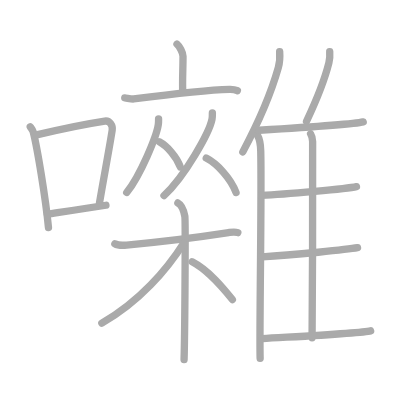
t = 0.00 s
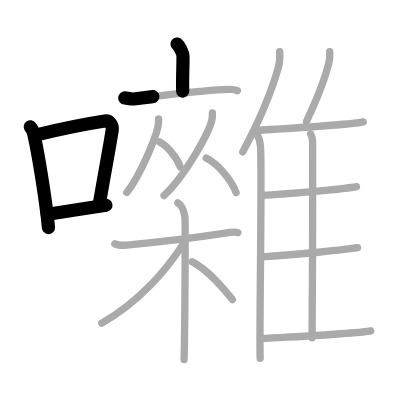
t = 4.25 s
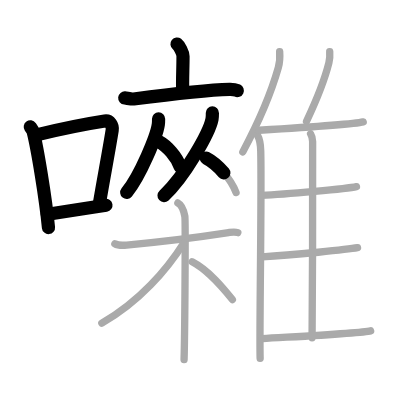
t = 8.50 s
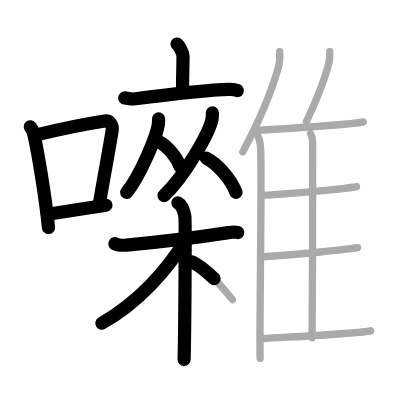
t = 12.50 s
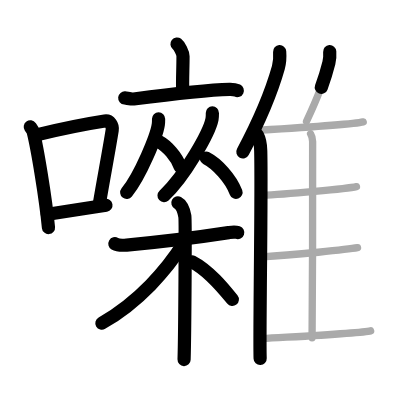
t = 15.50 s
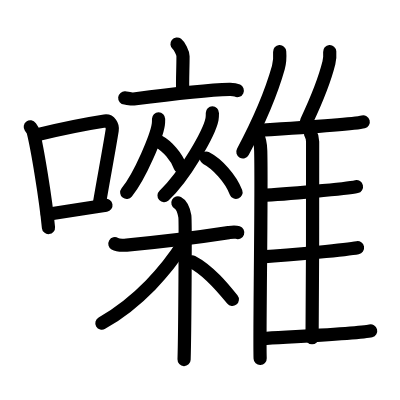
t = 21.00 s

The animated SVG that drew these frames (rendered in a browser with its animation timeline set to each time). Animation: 21 SMIL elements (animate=21); one cycle of 21.00 s.

<?xml version="1.0" standalone="no"?>
<!DOCTYPE svg PUBLIC "-//W3C//DTD SVG 1.1//EN"   "http://www.w3.org/Graphics/SVG/1.1/DTD/svg11.dtd">
<svg width="400px" height="400px"  version="1.1" xmlns="http://www.w3.org/2000/svg">
  <defs>
    <marker id="Triangle" viewBox="0 0 10 10" refX="0" refY="5" markerUnits="strokeWidth" markerWidth="3" style="stroke-opacity:0%;fill:#aaaaaa;" markerHeight="2" orient="auto">
      <path d="M 0 0 L 10 5 L 0 10 z" />
    </marker>
    
    <marker id="Arrow" viewBox="0 0 10 10" refX="5" refY="5" markerUnits="strokeWidth" markerWidth="1.8" style="stroke-opacity:0%;fill:#770000;" markerHeight="2" orient="auto">
      <path d="M 0 4 L 6 4 L 4 1 L 10 5 L 4 9 L 6 6 L 0 6 z" />
        <circle cx="5" cy="5" r="5" />
      </marker>
    
    <marker id="TriangleRed" viewBox="0 0 10 10" refX="0" refY="5" markerUnits="strokeWidth" markerWidth="3" style="stroke-opacity:0%;fill:#CC0000;" markerHeight="2" orient="auto">
      <path d="M 0 0 L 10 5 L 0 10 z" />
    </marker>
    
    <marker id="ArrowRed" viewBox="0 0 10 10" refX="5" refY="5" markerUnits="strokeWidth" markerWidth="1.8" style="stroke-opacity:0%;fill:#CC0000;" markerHeight="2" orient="auto">
      <path d="M 0 4 L 6 4 L 4 1 L 10 5 L 4 9 L 6 6 L 0 6 z" />
        <circle cx="5" cy="5" r="5" />
      </marker>
    
  </defs>
  
  <path style="fill:#ffffff; fill-opacity:100%; fill-rule:evenodd; stroke-width:0;" d="M 0 0 L 400px 0 L 400px 400px L 0 400px L 0 0" />

  <g transform="scale(3.6697247706422 3.6697247706422)">
<path style="fill:none; fill-opacity:0%; fill-rule:evenodd; stroke:#aaaaaa; stroke-opacity:100%; stroke-width: 1.5pt; stroke-linejoin:round; stroke-linecap:round;" d="M8.25 34.56c0.32 0.45 0.66 0.82 0.8 1.38c1.12 4.42 3.39 18.12 4.16 26.06"></path>
<path style="fill:none; fill-opacity:0%; fill-rule:evenodd; stroke:#aaaaaa; stroke-opacity:100%; stroke-width: 1.5pt; stroke-linejoin:round; stroke-linecap:round;" d="M10.27 36.68c8.19-1.94 14.49-3.11 18.28-3.69c1.39-0.21 2.22 1.26 2.02 2.51c-0.82 5.17-2.24 12.65-3.46 19.8"></path>
<path style="fill:none; fill-opacity:0%; fill-rule:evenodd; stroke:#aaaaaa; stroke-opacity:100%; stroke-width: 1.5pt; stroke-linejoin:round; stroke-linecap:round;" d="M12.9 58.36c4.46-0.66 9.84-1.42 15.97-2.43"></path>
<path style="fill:none; fill-opacity:0%; fill-rule:evenodd; stroke:#aaaaaa; stroke-opacity:100%; stroke-width: 1.5pt; stroke-linejoin:round; stroke-linecap:round;" d="M48.23 12c0.62 0.49 1.64 2.37 1.64 3.34c0 3.58-0.2 6.49-0.08 9.51"></path>
<path style="fill:none; fill-opacity:0%; fill-rule:evenodd; stroke:#aaaaaa; stroke-opacity:100%; stroke-width: 1.5pt; stroke-linejoin:round; stroke-linecap:round;" d="M33.99 26.69c0.57 0.05 1.88 0.35 2.43 0.28c4.49-0.58 20.44-2.47 26.14-2.62c0.94-0.02 1.42 0.02 2.12 0.35"></path>
<path style="fill:none; fill-opacity:0%; fill-rule:evenodd; stroke:#aaaaaa; stroke-opacity:100%; stroke-width: 1.5pt; stroke-linejoin:round; stroke-linecap:round;" d="M43.21 32.39c0 0.51 0.02 0.92-0.07 1.53c-0.46 3.19-4.85 13.82-8.61 18.53"></path>
<path style="fill:none; fill-opacity:0%; fill-rule:evenodd; stroke:#aaaaaa; stroke-opacity:100%; stroke-width: 1.5pt; stroke-linejoin:round; stroke-linecap:round;" d="M43.42 38.65c2.07 1.11 4.71 4.06 5.72 6.85"></path>
<path style="fill:none; fill-opacity:0%; fill-rule:evenodd; stroke:#aaaaaa; stroke-opacity:100%; stroke-width: 1.5pt; stroke-linejoin:round; stroke-linecap:round;" d="M57.87 30.77c0 0.57 0.03 1.03-0.1 1.72c-0.7 3.58-7.37 15.51-13.08 20.81"></path>
<path style="fill:none; fill-opacity:0%; fill-rule:evenodd; stroke:#aaaaaa; stroke-opacity:100%; stroke-width: 1.5pt; stroke-linejoin:round; stroke-linecap:round;" d="M56.2 43.08c2.94 1.51 6.69 5.54 8.12 9.36"></path>
<path style="fill:none; fill-opacity:0%; fill-rule:evenodd; stroke:#aaaaaa; stroke-opacity:100%; stroke-width: 1.5pt; stroke-linejoin:round; stroke-linecap:round;" d="M31.3 66.42c0.5 0.29 1.86 0.48 3.21 0.36c5.74-0.53 18.49-1.96 27.77-3.39c1.34-0.21 1.68-0.29 2.53 0"></path>
<path style="fill:none; fill-opacity:0%; fill-rule:evenodd; stroke:#aaaaaa; stroke-opacity:100%; stroke-width: 1.5pt; stroke-linejoin:round; stroke-linecap:round;" d="M48.47 55.29c1.06 0.56 1.69 2.51 1.9 3.63c0.21 1.12 0 32.11-0.21 39.08"></path>
<path style="fill:none; fill-opacity:0%; fill-rule:evenodd; stroke:#aaaaaa; stroke-opacity:100%; stroke-width: 1.5pt; stroke-linejoin:round; stroke-linecap:round;" d="M50.02 66.31c-4.51 7.13-12.05 15.92-22.27 21.75"></path>
<path style="fill:none; fill-opacity:0%; fill-rule:evenodd; stroke:#aaaaaa; stroke-opacity:100%; stroke-width: 1.5pt; stroke-linejoin:round; stroke-linecap:round;" d="M52.36 71.34c4.6 2.4 8.49 7.2 10.96 10.28"></path>
<path style="fill:none; fill-opacity:0%; fill-rule:evenodd; stroke:#aaaaaa; stroke-opacity:100%; stroke-width: 1.5pt; stroke-linejoin:round; stroke-linecap:round;" d="M76.21 14.07c0.1 1.37-0.03 3.17-0.36 4.35c-2.12 7.5-4.81 13.84-9.68 22.97"></path>
<path style="fill:none; fill-opacity:0%; fill-rule:evenodd; stroke:#aaaaaa; stroke-opacity:100%; stroke-width: 1.5pt; stroke-linejoin:round; stroke-linecap:round;" d="M70.12 36.75c0.51 0.92 0.9 2.94 0.93 4.37c0.3 12.71-0.41 49.94-0.16 56.55"></path>
<path style="fill:none; fill-opacity:0%; fill-rule:evenodd; stroke:#aaaaaa; stroke-opacity:100%; stroke-width: 1.5pt; stroke-linejoin:round; stroke-linecap:round;" d="M89.85 14.07c0.07 0.97-0.02 2.25-0.23 3.08c-1.33 5.32-3.03 9.43-6.09 15.9"></path>
<path style="fill:none; fill-opacity:0%; fill-rule:evenodd; stroke:#aaaaaa; stroke-opacity:100%; stroke-width: 1.5pt; stroke-linejoin:round; stroke-linecap:round;" d="M70.6 35.5c8.15-0.5 25.86-1.63 28.38-2.29"></path>
<path style="fill:none; fill-opacity:0%; fill-rule:evenodd; stroke:#aaaaaa; stroke-opacity:100%; stroke-width: 1.5pt; stroke-linejoin:round; stroke-linecap:round;" d="M84.64 36.46c0.31 0.51 0.55 1.2 0.55 2.07c0 8.88 0.03 39.55-0.15 53.53"></path>
<path style="fill:none; fill-opacity:0%; fill-rule:evenodd; stroke:#aaaaaa; stroke-opacity:100%; stroke-width: 1.5pt; stroke-linejoin:round; stroke-linecap:round;" d="M71.29 53.23c6.46-0.23 23.47-1.83 25.85-2.37"></path>
<path style="fill:none; fill-opacity:0%; fill-rule:evenodd; stroke:#aaaaaa; stroke-opacity:100%; stroke-width: 1.5pt; stroke-linejoin:round; stroke-linecap:round;" d="M71.43 69.99c8.57-0.49 23.49-2.03 26-2.49"></path>
<path style="fill:none; fill-opacity:0%; fill-rule:evenodd; stroke:#aaaaaa; stroke-opacity:100%; stroke-width: 1.5pt; stroke-linejoin:round; stroke-linecap:round;" d="M71.53 92.28C80 91.75 98.48 90.82 101 90.16"></path>

<path style="fill:none; fill-opacity:0%; fill-rule:evenodd; stroke:#000000; stroke-opacity:100%; stroke-width: 2.7pt; stroke-linejoin:round; stroke-linecap:round;" d="M8.25 34.56c0.32 0.45 0.66 0.82 0.8 1.38c1.12 4.42 3.39 18.12 4.16 26.06" pathLength="100" stroke-dashoffset="100" stroke-dasharray="100 105"><animate id="dashAnim1" attributeName="stroke-dashoffset" from="100" to="0" dur="1s" calcMode="linear" fill="freeze"/></path>
<path style="fill:none; fill-opacity:0%; fill-rule:evenodd; stroke:#000000; stroke-opacity:100%; stroke-width: 2.7pt; stroke-linejoin:round; stroke-linecap:round;" d="M10.27 36.68c8.19-1.94 14.49-3.11 18.28-3.69c1.39-0.21 2.22 1.26 2.02 2.51c-0.82 5.17-2.24 12.65-3.46 19.8" pathLength="100" stroke-dashoffset="100" stroke-dasharray="100 105"><animate id="dashAnim2" attributeName="stroke-dashoffset" from="100" to="0" dur="1s" calcMode="linear" begin="dashAnim1.end" fill="freeze"/></path>
<path style="fill:none; fill-opacity:0%; fill-rule:evenodd; stroke:#000000; stroke-opacity:100%; stroke-width: 2.7pt; stroke-linejoin:round; stroke-linecap:round;" d="M12.9 58.36c4.46-0.66 9.84-1.42 15.97-2.43" pathLength="100" stroke-dashoffset="100" stroke-dasharray="100 105"><animate id="dashAnim3" attributeName="stroke-dashoffset" from="100" to="0" dur="1s" calcMode="linear" begin="dashAnim2.end" fill="freeze"/></path>
<path style="fill:none; fill-opacity:0%; fill-rule:evenodd; stroke:#000000; stroke-opacity:100%; stroke-width: 2.7pt; stroke-linejoin:round; stroke-linecap:round;" d="M48.23 12c0.62 0.49 1.64 2.37 1.64 3.34c0 3.58-0.2 6.49-0.08 9.51" pathLength="100" stroke-dashoffset="100" stroke-dasharray="100 105"><animate id="dashAnim4" attributeName="stroke-dashoffset" from="100" to="0" dur="1s" calcMode="linear" begin="dashAnim3.end" fill="freeze"/></path>
<path style="fill:none; fill-opacity:0%; fill-rule:evenodd; stroke:#000000; stroke-opacity:100%; stroke-width: 2.7pt; stroke-linejoin:round; stroke-linecap:round;" d="M33.99 26.69c0.57 0.05 1.88 0.35 2.43 0.28c4.49-0.58 20.44-2.47 26.14-2.62c0.94-0.02 1.42 0.02 2.12 0.35" pathLength="100" stroke-dashoffset="100" stroke-dasharray="100 105"><animate id="dashAnim5" attributeName="stroke-dashoffset" from="100" to="0" dur="1s" calcMode="linear" begin="dashAnim4.end" fill="freeze"/></path>
<path style="fill:none; fill-opacity:0%; fill-rule:evenodd; stroke:#000000; stroke-opacity:100%; stroke-width: 2.7pt; stroke-linejoin:round; stroke-linecap:round;" d="M43.21 32.39c0 0.51 0.02 0.92-0.07 1.53c-0.46 3.19-4.85 13.82-8.61 18.53" pathLength="100" stroke-dashoffset="100" stroke-dasharray="100 105"><animate id="dashAnim6" attributeName="stroke-dashoffset" from="100" to="0" dur="1s" calcMode="linear" begin="dashAnim5.end" fill="freeze"/></path>
<path style="fill:none; fill-opacity:0%; fill-rule:evenodd; stroke:#000000; stroke-opacity:100%; stroke-width: 2.7pt; stroke-linejoin:round; stroke-linecap:round;" d="M43.42 38.65c2.07 1.11 4.71 4.06 5.72 6.85" pathLength="100" stroke-dashoffset="100" stroke-dasharray="100 105"><animate id="dashAnim7" attributeName="stroke-dashoffset" from="100" to="0" dur="1s" calcMode="linear" begin="dashAnim6.end" fill="freeze"/></path>
<path style="fill:none; fill-opacity:0%; fill-rule:evenodd; stroke:#000000; stroke-opacity:100%; stroke-width: 2.7pt; stroke-linejoin:round; stroke-linecap:round;" d="M57.87 30.77c0 0.57 0.03 1.03-0.1 1.72c-0.7 3.58-7.37 15.51-13.08 20.81" pathLength="100" stroke-dashoffset="100" stroke-dasharray="100 105"><animate id="dashAnim8" attributeName="stroke-dashoffset" from="100" to="0" dur="1s" calcMode="linear" begin="dashAnim7.end" fill="freeze"/></path>
<path style="fill:none; fill-opacity:0%; fill-rule:evenodd; stroke:#000000; stroke-opacity:100%; stroke-width: 2.7pt; stroke-linejoin:round; stroke-linecap:round;" d="M56.2 43.08c2.94 1.51 6.69 5.54 8.12 9.36" pathLength="100" stroke-dashoffset="100" stroke-dasharray="100 105"><animate id="dashAnim9" attributeName="stroke-dashoffset" from="100" to="0" dur="1s" calcMode="linear" begin="dashAnim8.end" fill="freeze"/></path>
<path style="fill:none; fill-opacity:0%; fill-rule:evenodd; stroke:#000000; stroke-opacity:100%; stroke-width: 2.7pt; stroke-linejoin:round; stroke-linecap:round;" d="M31.3 66.42c0.5 0.29 1.86 0.48 3.21 0.36c5.74-0.53 18.49-1.96 27.77-3.39c1.34-0.21 1.68-0.29 2.53 0" pathLength="100" stroke-dashoffset="100" stroke-dasharray="100 105"><animate id="dashAnim10" attributeName="stroke-dashoffset" from="100" to="0" dur="1s" calcMode="linear" begin="dashAnim9.end" fill="freeze"/></path>
<path style="fill:none; fill-opacity:0%; fill-rule:evenodd; stroke:#000000; stroke-opacity:100%; stroke-width: 2.7pt; stroke-linejoin:round; stroke-linecap:round;" d="M48.47 55.29c1.06 0.56 1.69 2.51 1.9 3.63c0.21 1.12 0 32.11-0.21 39.08" pathLength="100" stroke-dashoffset="100" stroke-dasharray="100 105"><animate id="dashAnim11" attributeName="stroke-dashoffset" from="100" to="0" dur="1s" calcMode="linear" begin="dashAnim10.end" fill="freeze"/></path>
<path style="fill:none; fill-opacity:0%; fill-rule:evenodd; stroke:#000000; stroke-opacity:100%; stroke-width: 2.7pt; stroke-linejoin:round; stroke-linecap:round;" d="M50.02 66.31c-4.51 7.13-12.05 15.92-22.27 21.75" pathLength="100" stroke-dashoffset="100" stroke-dasharray="100 105"><animate id="dashAnim12" attributeName="stroke-dashoffset" from="100" to="0" dur="1s" calcMode="linear" begin="dashAnim11.end" fill="freeze"/></path>
<path style="fill:none; fill-opacity:0%; fill-rule:evenodd; stroke:#000000; stroke-opacity:100%; stroke-width: 2.7pt; stroke-linejoin:round; stroke-linecap:round;" d="M52.36 71.34c4.6 2.4 8.49 7.2 10.96 10.28" pathLength="100" stroke-dashoffset="100" stroke-dasharray="100 105"><animate id="dashAnim13" attributeName="stroke-dashoffset" from="100" to="0" dur="1s" calcMode="linear" begin="dashAnim12.end" fill="freeze"/></path>
<path style="fill:none; fill-opacity:0%; fill-rule:evenodd; stroke:#000000; stroke-opacity:100%; stroke-width: 2.7pt; stroke-linejoin:round; stroke-linecap:round;" d="M76.21 14.07c0.1 1.37-0.03 3.17-0.36 4.35c-2.12 7.5-4.81 13.84-9.68 22.97" pathLength="100" stroke-dashoffset="100" stroke-dasharray="100 105"><animate id="dashAnim14" attributeName="stroke-dashoffset" from="100" to="0" dur="1s" calcMode="linear" begin="dashAnim13.end" fill="freeze"/></path>
<path style="fill:none; fill-opacity:0%; fill-rule:evenodd; stroke:#000000; stroke-opacity:100%; stroke-width: 2.7pt; stroke-linejoin:round; stroke-linecap:round;" d="M70.12 36.75c0.51 0.92 0.9 2.94 0.93 4.37c0.3 12.71-0.41 49.94-0.16 56.55" pathLength="100" stroke-dashoffset="100" stroke-dasharray="100 105"><animate id="dashAnim15" attributeName="stroke-dashoffset" from="100" to="0" dur="1s" calcMode="linear" begin="dashAnim14.end" fill="freeze"/></path>
<path style="fill:none; fill-opacity:0%; fill-rule:evenodd; stroke:#000000; stroke-opacity:100%; stroke-width: 2.7pt; stroke-linejoin:round; stroke-linecap:round;" d="M89.85 14.07c0.07 0.97-0.02 2.25-0.23 3.08c-1.33 5.32-3.03 9.43-6.09 15.9" pathLength="100" stroke-dashoffset="100" stroke-dasharray="100 105"><animate id="dashAnim16" attributeName="stroke-dashoffset" from="100" to="0" dur="1s" calcMode="linear" begin="dashAnim15.end" fill="freeze"/></path>
<path style="fill:none; fill-opacity:0%; fill-rule:evenodd; stroke:#000000; stroke-opacity:100%; stroke-width: 2.7pt; stroke-linejoin:round; stroke-linecap:round;" d="M70.6 35.5c8.15-0.5 25.86-1.63 28.38-2.29" pathLength="100" stroke-dashoffset="100" stroke-dasharray="100 105"><animate id="dashAnim17" attributeName="stroke-dashoffset" from="100" to="0" dur="1s" calcMode="linear" begin="dashAnim16.end" fill="freeze"/></path>
<path style="fill:none; fill-opacity:0%; fill-rule:evenodd; stroke:#000000; stroke-opacity:100%; stroke-width: 2.7pt; stroke-linejoin:round; stroke-linecap:round;" d="M84.64 36.46c0.31 0.51 0.55 1.2 0.55 2.07c0 8.88 0.03 39.55-0.15 53.53" pathLength="100" stroke-dashoffset="100" stroke-dasharray="100 105"><animate id="dashAnim18" attributeName="stroke-dashoffset" from="100" to="0" dur="1s" calcMode="linear" begin="dashAnim17.end" fill="freeze"/></path>
<path style="fill:none; fill-opacity:0%; fill-rule:evenodd; stroke:#000000; stroke-opacity:100%; stroke-width: 2.7pt; stroke-linejoin:round; stroke-linecap:round;" d="M71.29 53.23c6.46-0.23 23.47-1.83 25.85-2.37" pathLength="100" stroke-dashoffset="100" stroke-dasharray="100 105"><animate id="dashAnim19" attributeName="stroke-dashoffset" from="100" to="0" dur="1s" calcMode="linear" begin="dashAnim18.end" fill="freeze"/></path>
<path style="fill:none; fill-opacity:0%; fill-rule:evenodd; stroke:#000000; stroke-opacity:100%; stroke-width: 2.7pt; stroke-linejoin:round; stroke-linecap:round;" d="M71.43 69.99c8.57-0.49 23.49-2.03 26-2.49" pathLength="100" stroke-dashoffset="100" stroke-dasharray="100 105"><animate id="dashAnim20" attributeName="stroke-dashoffset" from="100" to="0" dur="1s" calcMode="linear" begin="dashAnim19.end" fill="freeze"/></path>
<path style="fill:none; fill-opacity:0%; fill-rule:evenodd; stroke:#000000; stroke-opacity:100%; stroke-width: 2.7pt; stroke-linejoin:round; stroke-linecap:round;" d="M71.53 92.28C80 91.75 98.48 90.82 101 90.16" pathLength="100" stroke-dashoffset="100" stroke-dasharray="100 105"><animate id="dashAnim21" attributeName="stroke-dashoffset" from="100" to="0" dur="1s" calcMode="linear" begin="dashAnim20.end" fill="freeze"/></path>

</g>

</svg>  
          
